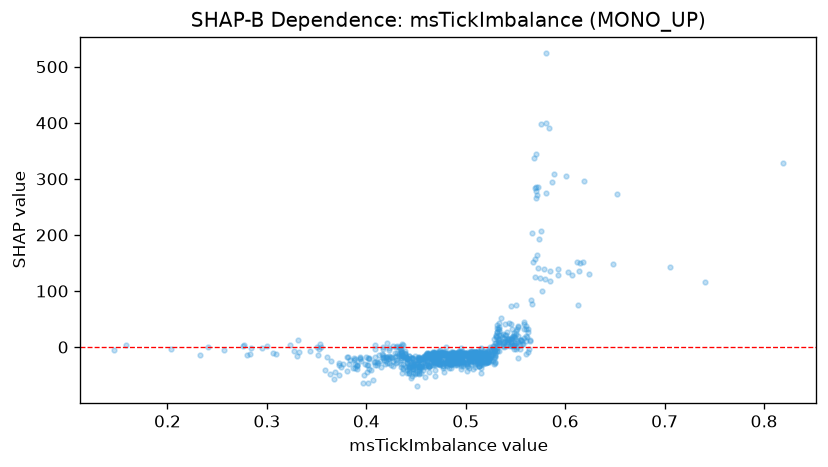

The data file committed next to this chart (first rows):
feature_value, shap_value
0.533, 12.92
0.527, -1.221
0.51, -19.83
0.529, -4.539
0.624, 129.8
0.465, -15.24
0.533, 8.872
0.593, 128.2
0.552, 31.53
0.28, -14.52
0.521, -13.46
0.531, 26.7
0.508, -18.64
0.561, 37.19
0.549, 25.13
0.589, 309.2
0.563, 26.55
0.473, -11.14
0.555, 3.679
0.572, 164.1
0.527, -24.91
0.518, -11.52
0.556, 13.41
0.491, -25.63
0.477, -37.13
0.507, -10.83
0.568, 152.5
0.579, 138.6
0.485, -29.73
0.477, -28.73
0.509, -12.03
0.463, -16.11
0.481, -29.13
0.509, -8.722
0.481, -13.78
0.518, -16.43
0.469, -9.391
0.528, -6.682
0.491, -12.7
0.491, -29.85
0.515, -14.21
0.512, -25.39
0.509, -10.09
0.509, -30.33
0.495, -10.62
0.553, 37.45
0.525, -13.63
0.503, -13.89
0.502, -12.81
0.502, -24.91
0.468, -14.66
0.537, 7.382
0.521, -24.66
0.476, -8.978
0.477, -12.3
0.519, -15.5
0.485, -13.02
0.495, -11.87
0.512, -12.49
0.499, -10.36
... 892 more rows
